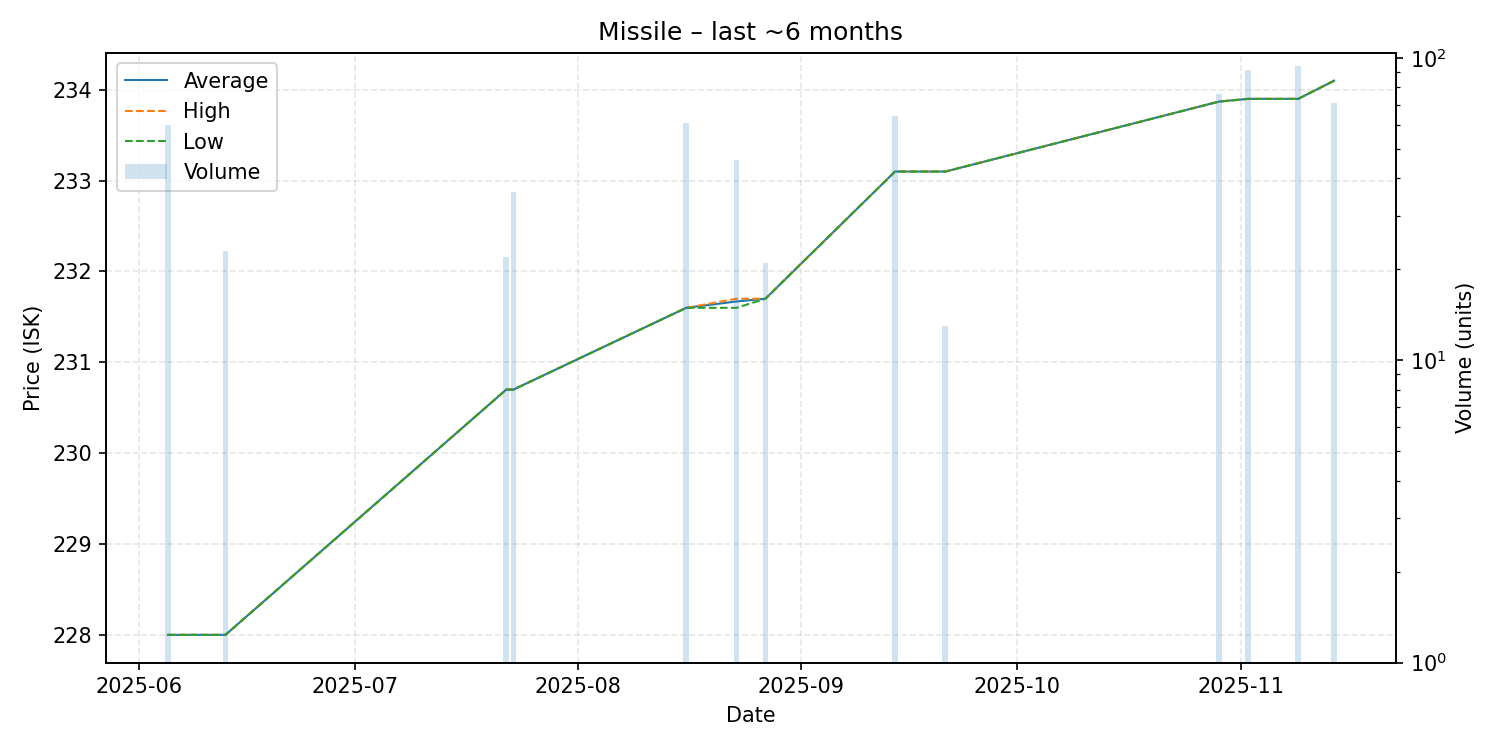

The file beside this chart, header and first rows:
date, average, highest, lowest, order_count, volume
2025-06-05, 228.0, 228.0, 228.0, 1, 60
2025-06-13, 228.0, 228.0, 228.0, 1, 23
2025-07-22, 230.7, 230.7, 230.7, 1, 22
2025-07-23, 230.7, 230.7, 230.7, 1, 36
2025-08-16, 231.6, 231.6, 231.6, 1, 61
2025-08-23, 231.7, 231.7, 231.6, 2, 46
2025-08-27, 231.7, 231.7, 231.7, 1, 21
2025-09-14, 233.1, 233.1, 233.1, 1, 64
2025-09-21, 233.1, 233.1, 233.1, 1, 13
2025-10-29, 233.9, 233.9, 233.9, 1, 76
2025-11-02, 233.9, 233.9, 233.9, 1, 91
2025-11-09, 233.9, 233.9, 233.9, 1, 94
2025-11-14, 234.1, 234.1, 234.1, 1, 71
